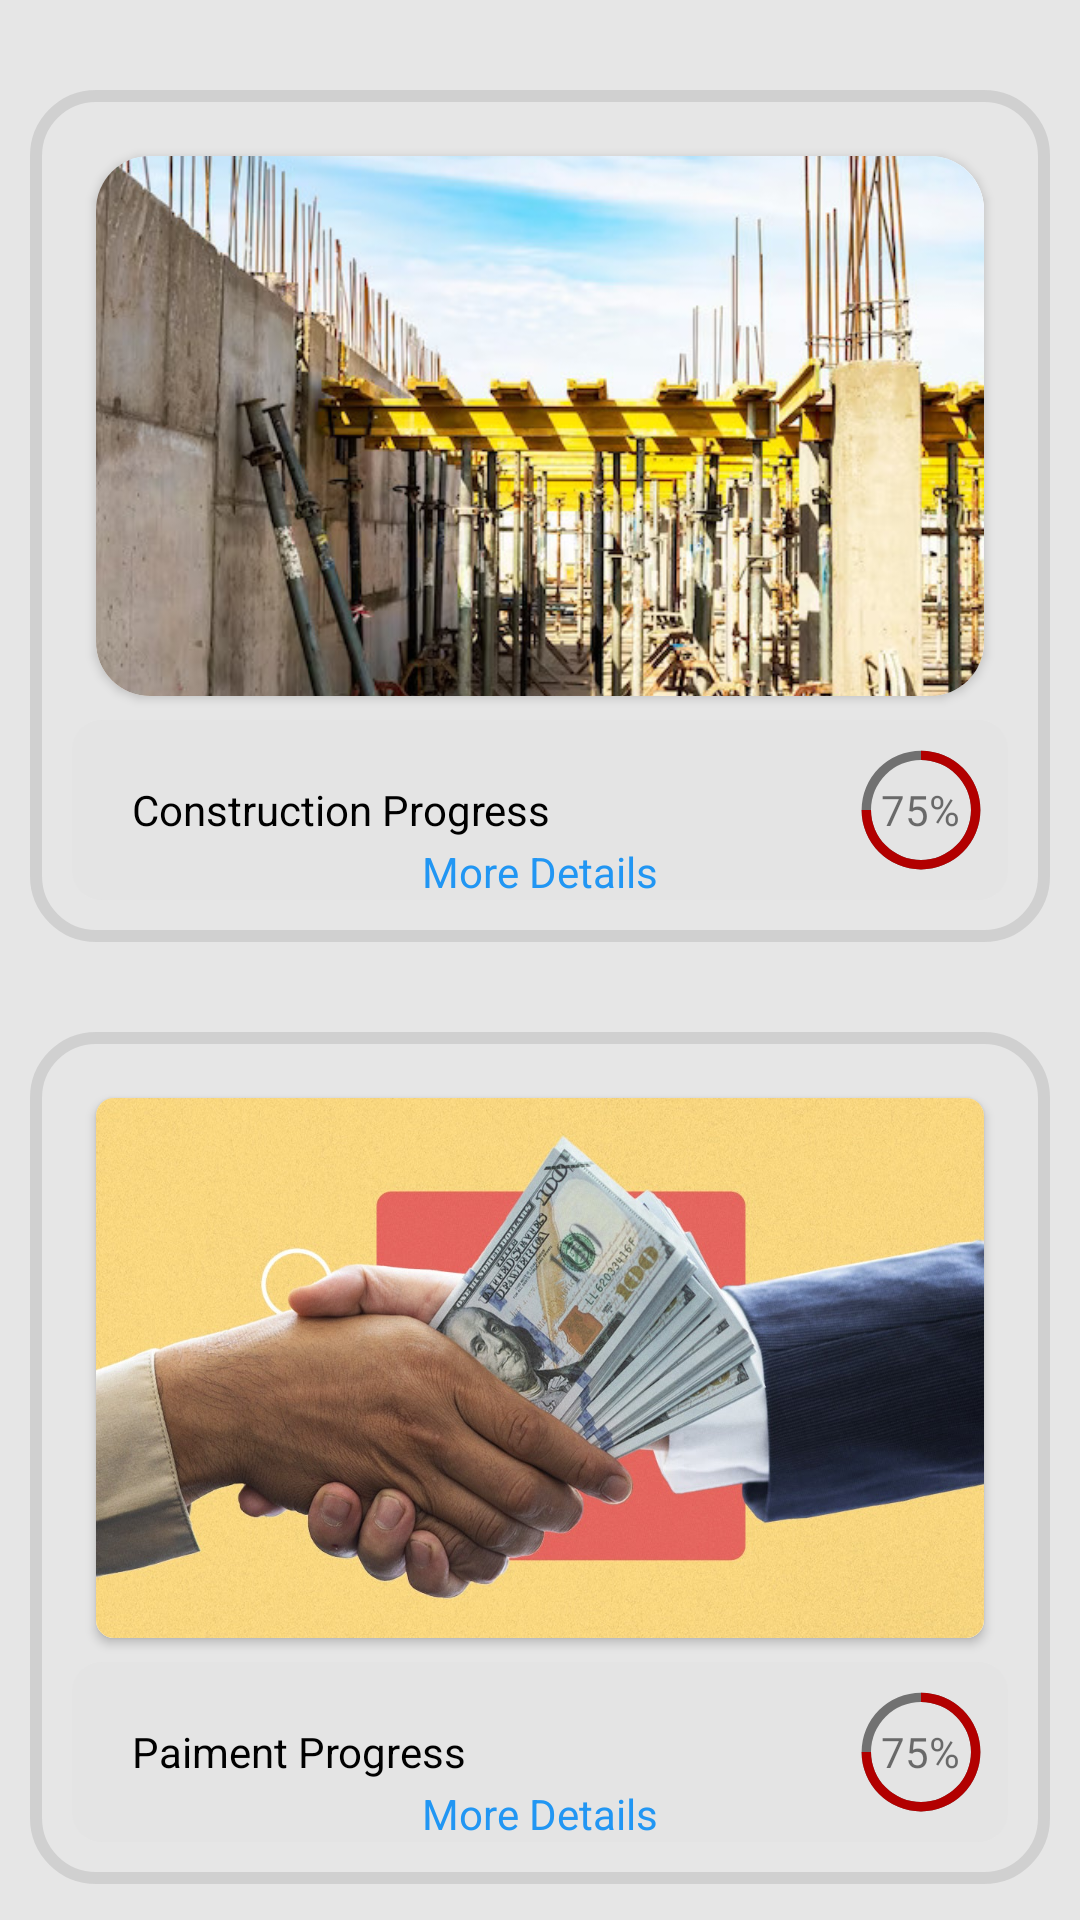

Produce the Android XML layout that renders to this screen, including the resource entries it uses.
<!-- AndroidManifest.xml: application theme Theme.LastHope -->
<!-- res/layout/home_page_fragment.xml -->
<?xml version="1.0" encoding="utf-8"?>
<RelativeLayout xmlns:android="http://schemas.android.com/apk/res/android"
    android:layout_width="match_parent"
    android:layout_height="match_parent"
    android:background="#33808080"
    xmlns:app="http://schemas.android.com/apk/res-auto">
    <RelativeLayout
        android:layout_width="wrap_content"
        android:layout_height="wrap_content"
        android:id="@+id/constructionLayout"
        android:background="@drawable/gray_border"
        android:layout_marginTop="30dp"
        android:layout_marginHorizontal="10dp"
        android:elevation="8dp"
        android:padding="14dp">
        <androidx.cardview.widget.CardView
            android:layout_width="match_parent"
            android:layout_height="180dp"
            android:layout_margin="8dp"
            android:elevation="8dp"
            app:cardCornerRadius="18dp"
            android:background="@drawable/bg_phase_one"
            android:id="@+id/imgConstruction"
            >

            <ImageView
                android:layout_width="346dp"
                android:layout_height="match_parent"
                android:background="@drawable/bg_phase_one"
                android:scaleType="centerCrop"
                android:src="@drawable/phase_one" />
        </androidx.cardview.widget.CardView>

        <RelativeLayout
            android:layout_width="440dp"
            android:layout_height="60dp"
            android:background="@drawable/gray_bg"
            android:layout_below="@+id/imgConstruction"
            android:layout_centerHorizontal="true"
            android:clickable="true">

            <TextView
                android:layout_width="wrap_content"
                android:layout_height="wrap_content"
                android:layout_alignParentLeft="true"
                android:layout_centerVertical="true"
                android:layout_marginHorizontal="20dp"
                android:layout_marginTop="21dp"
                android:text="Construction Progress"
                android:textColor="@color/black"
                android:textSize="14sp" />
            <RelativeLayout
                android:layout_width="wrap_content"
                android:layout_height="wrap_content"
                android:layout_centerVertical="true"
                android:layout_alignParentRight="true"
                android:layout_marginRight="4dp">
                <ProgressBar
                    android:layout_width="50dp"
                    android:layout_height="50dp"
                    android:id="@+id/constructionProgressbar"
                    android:progressDrawable="@drawable/circle"
                    android:progress="75"
                    android:indeterminateOnly="false"/>
                <TextView
                    android:layout_width="wrap_content"
                    android:layout_height="wrap_content"
                    android:text="75%"
                    android:id="@+id/constructionPercentage"
                    android:layout_centerInParent="true"
                    />
            </RelativeLayout>

            <TextView
                android:layout_width="wrap_content"
                android:layout_height="wrap_content"
                android:text="More Details"
                android:layout_alignParentBottom="true"
                android:layout_centerHorizontal="true"

                android:textColor="#2196F3"
                android:id="@+id/moreDetailsConstruction"
                />
        </RelativeLayout>
    </RelativeLayout>
    <RelativeLayout
        android:layout_width="wrap_content"
        android:layout_height="wrap_content"
        android:layout_marginHorizontal="10dp"
        android:id="@+id/paymentLayout"
        android:layout_below="@+id/constructionLayout"
        android:elevation="8dp"
        android:background="@drawable/gray_border"
        android:layout_marginTop="30dp"
        android:padding="14dp">
        <androidx.cardview.widget.CardView
            android:layout_width="match_parent"
            android:layout_height="180dp"
            android:layout_margin="8dp"
            app:cardCornerRadius="18px"
            android:id="@+id/imgpayment"
            android:background="@drawable/bg_phase_one"
            >
            <ImageView
                android:layout_width="match_parent"
                android:layout_height="match_parent"
                android:scaleType="centerCrop"
                android:src="@drawable/payment"
                android:background="@drawable/bg_phase_one"/>
        </androidx.cardview.widget.CardView>
        <RelativeLayout
            android:layout_width="440dp"
            android:layout_height="60dp"
            android:background="@drawable/gray_bg"
            android:layout_below="@+id/imgpayment"
            android:layout_centerHorizontal="true"
            android:maxHeight="60dp">

            <TextView
                android:layout_width="wrap_content"
                android:layout_height="wrap_content"
                android:layout_alignParentLeft="true"
                android:layout_centerVertical="true"
                android:layout_marginHorizontal="20dp"
                android:layout_marginTop="21dp"
                android:text="Paiment Progress"
                android:textColor="@color/black"
                android:textSize="14sp" />


            <RelativeLayout
                android:layout_width="wrap_content"
                android:layout_height="wrap_content"
                android:layout_centerVertical="true"
                android:layout_alignParentRight="true"
                android:layout_marginRight="4dp">
                <ProgressBar
                    android:layout_width="50dp"
                    android:layout_height="50dp"
                    android:id="@+id/paymentProgressbar"
                    android:progressDrawable="@drawable/circle"
                    android:progress="75"
                    android:indeterminateOnly="false"/>
                <TextView
                    android:layout_width="wrap_content"
                    android:layout_height="wrap_content"
                    android:text="75%"
                    android:id="@+id/paymentPercentage"
                    android:layout_centerInParent="true"

                    />
            </RelativeLayout>
            <TextView
                android:layout_width="wrap_content"
                android:layout_height="wrap_content"

                android:text="More Details"
                android:layout_alignParentBottom="true"
                android:layout_centerHorizontal="true"
                android:textColor="#2196F3"
                android:clickable="true"
                android:id="@+id/moreDetailsPayment"
                />
        </RelativeLayout>
    </RelativeLayout>


</RelativeLayout>
<!-- resources referenced by this layout -->
<resources>
  <color name="black">#FF000000</color>
  <!-- drawable bg_phase_one (drawable) -->
  <shape xmlns:android="http://schemas.android.com/apk/res/android">
      <corners android:topLeftRadius="80dp"
          android:topRightRadius="80dp"/>
      <solid android:color="#FFFFFF" />
  </shape>
  <!-- drawable circle (drawable-v24) -->
  <?xml version="1.0" encoding="utf-8"?>
  <layer-list xmlns:android="http://schemas.android.com/apk/res/android">
      <item>
          <shape
              android:shape="ring"
              android:thicknessRatio="16"
              android:useLevel="false">
              <solid android:color="#80000000" />
          </shape>
  
      </item>
      <item>
          <rotate
              android:fromDegrees="270"
              android:toDegrees="270">
              <shape
                  android:shape="ring"
                  android:thicknessRatio="16"
                  android:useLevel="true">
                  <solid android:color="@color/purple_500" />
              </shape>
          </rotate>
      </item>
  
  
  </layer-list>
  <!-- drawable gray_bg (drawable) -->
  <?xml version="1.0" encoding="utf-8"?>
  <shape xmlns:android="http://schemas.android.com/apk/res/android">
      <corners
          android:radius="10dp"/>
      <solid
          android:color="#E4E4E4"/>
  </shape>
  <!-- drawable gray_border (drawable) -->
  <?xml version="1.0" encoding="utf-8"?>
  <shape xmlns:android="http://schemas.android.com/apk/res/android">
      <stroke
          android:color="#79B8B8B8"
          android:width="4dp"/>
      <corners
          android:radius="20dp"/>
  </shape>
  <!-- drawable payment: jpg bitmap (drawable-v24, 149871 bytes) -->
  <!-- drawable phase_one: jpg bitmap (drawable-v24, 126973 bytes) -->
  <style name="Theme.LastHope" parent="Theme.MaterialComponents.DayNight.NoActionBar">
          
          <item name="colorPrimary">@color/purple_500</item>
          <item name="colorPrimaryVariant">@color/purple_700</item>
          <item name="colorOnPrimary">@color/white</item>
          
          <item name="colorSecondary">@color/teal_200</item>
          <item name="colorSecondaryVariant">@color/teal_700</item>
          <item name="colorOnSecondary">@color/black</item>
          
          <item name="android:statusBarColor" tools:targetApi="l">?attr/colorPrimaryVariant</item>
          
      </style>
  <color name="purple_500">#B20000</color>
  <color name="purple_700">#B20000</color>
  <color name="white">#FFFFFFFF</color>
  <color name="teal_200">#FF03DAC5</color>
  <color name="teal_700">#FF018786</color>
</resources>
